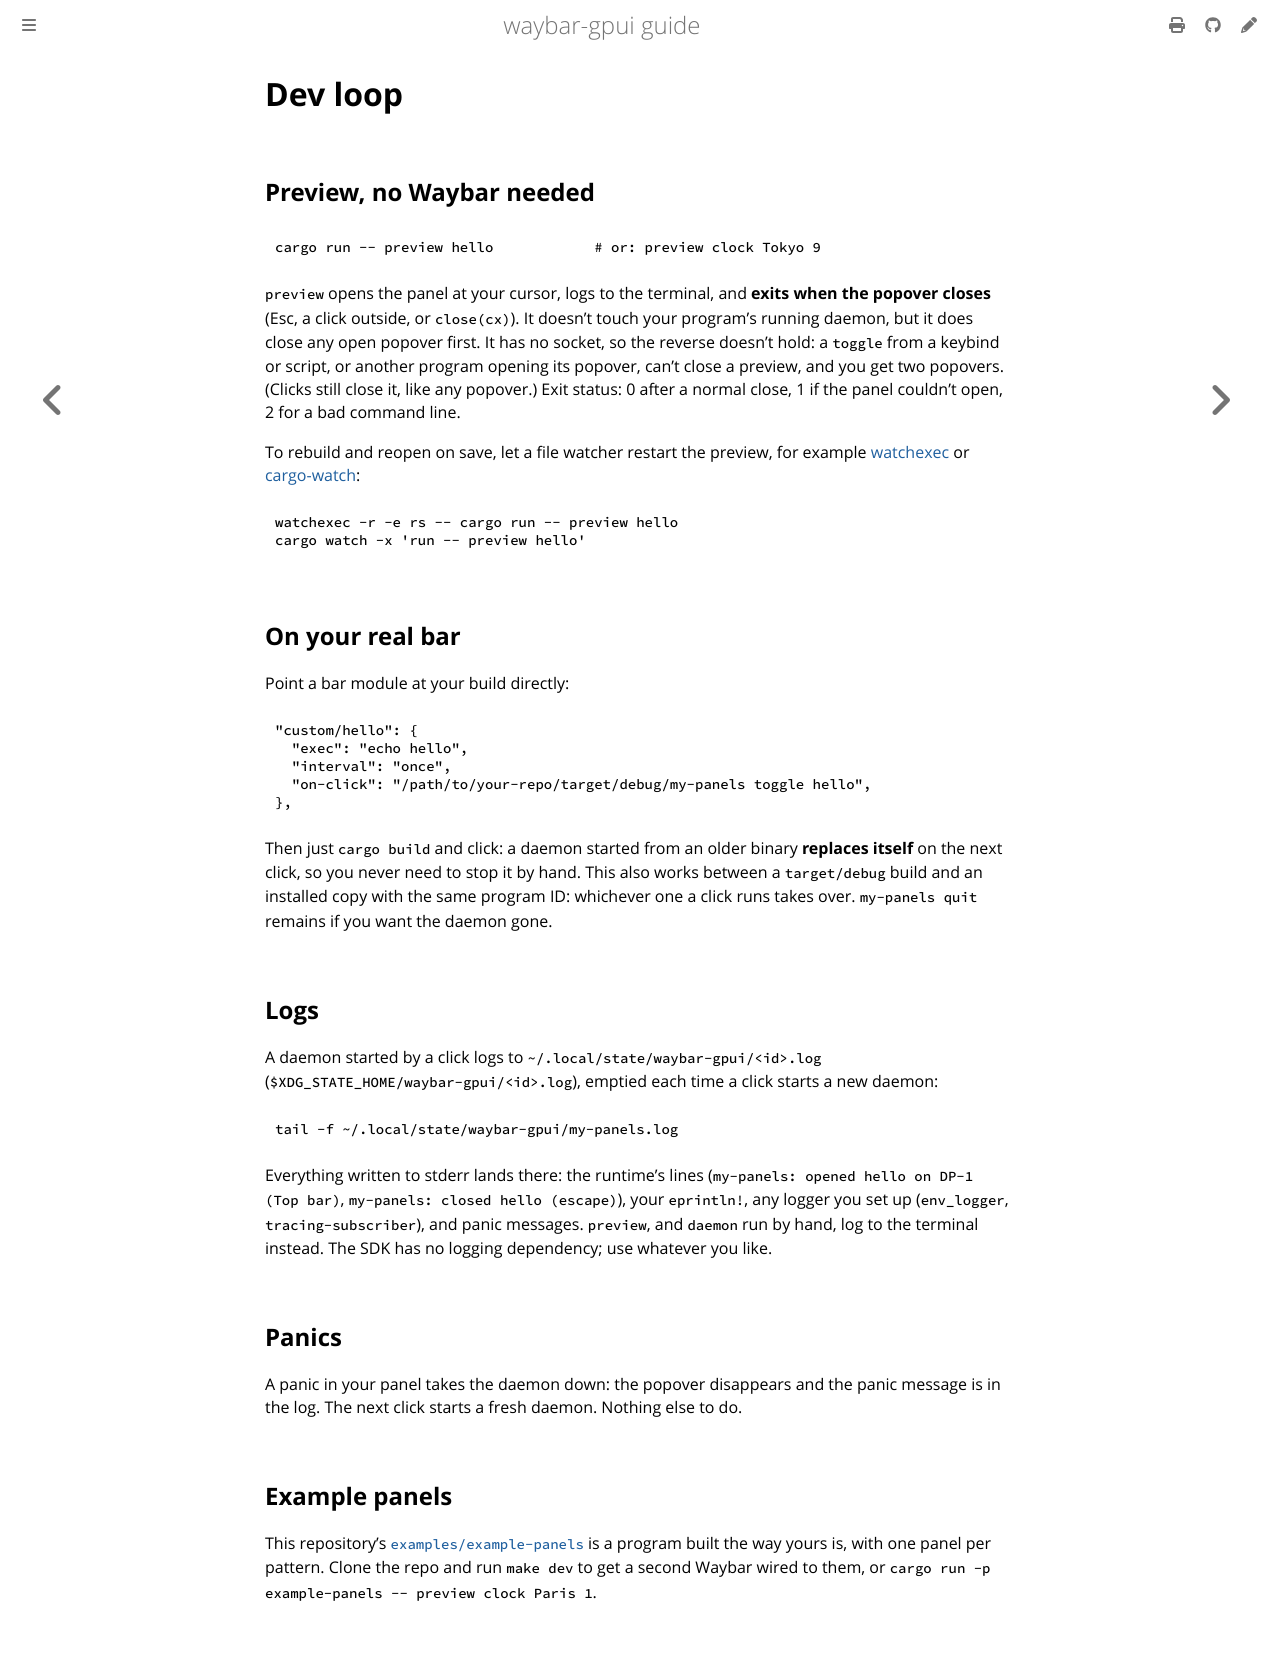

repository: Cerclique/waybar-gpui · page: dev-loop.html · generator: mdbook

# Dev loop

## Preview, no Waybar needed

```sh
cargo run -- preview hello            # or: preview clock Tokyo 9
```

`preview` opens the panel at your cursor, logs to the terminal, and **exits
when the popover closes** (Esc, a click outside, or `close(cx)`). It doesn't
touch your program's running daemon, but it does close any open popover first.
It has no socket, so the reverse doesn't hold: a `toggle` from a keybind or
script, or another program opening its popover, can't close a preview, and you
get two popovers. (Clicks still close it, like any popover.)
Exit status: 0 after a normal close, 1 if the panel couldn't open, 2 for a bad
command line.

To rebuild and reopen on save, let a file watcher restart the preview, for
example [watchexec](https://github.com/watchexec/watchexec) or
[cargo-watch](https://github.com/watchexec/cargo-watch):

```sh
watchexec -r -e rs -- cargo run -- preview hello
cargo watch -x 'run -- preview hello'
```

## On your real bar

Point a bar module at your build directly:

```jsonc
"custom/hello": {
  "exec": "echo hello",
  "interval": "once",
  "on-click": "/path/to/your-repo/target/debug/my-panels toggle hello",
},
```

Then just `cargo build` and click: a daemon started from an older binary
**replaces itself** on the next click, so you never need to stop it by hand.
This also works between a `target/debug` build and an installed copy with the
same program ID: whichever one a click runs takes over. `my-panels quit`
remains if you want the daemon gone.

## Logs

A daemon started by a click logs to
`~/.local/state/waybar-gpui/<id>.log` (`$XDG_STATE_HOME/waybar-gpui/<id>.log`),
emptied each time a click starts a new daemon:

```sh
tail -f ~/.local/state/waybar-gpui/my-panels.log
```

Everything written to stderr lands there: the runtime's lines
(`my-panels: opened hello on DP-1 (Top bar)`,
`my-panels: closed hello (escape)`), your `eprintln!`, any logger you set
up (`env_logger`, `tracing-subscriber`), and panic messages. `preview`, and
`daemon` run by hand, log to the terminal instead. The SDK has no logging
dependency; use whatever you like.

## Panics

A panic in your panel takes the daemon down: the popover disappears and the
panic message is in the log. The next click starts a fresh daemon. Nothing
else to do.

## Example panels

This repository's [`examples/example-panels`](../../examples/example-panels/src/main.rs)
is a program built the way yours is, with one panel per pattern. Clone the
repo and run `make dev` to get a second Waybar wired to them, or
`cargo run -p example-panels -- preview clock Paris 1`.
